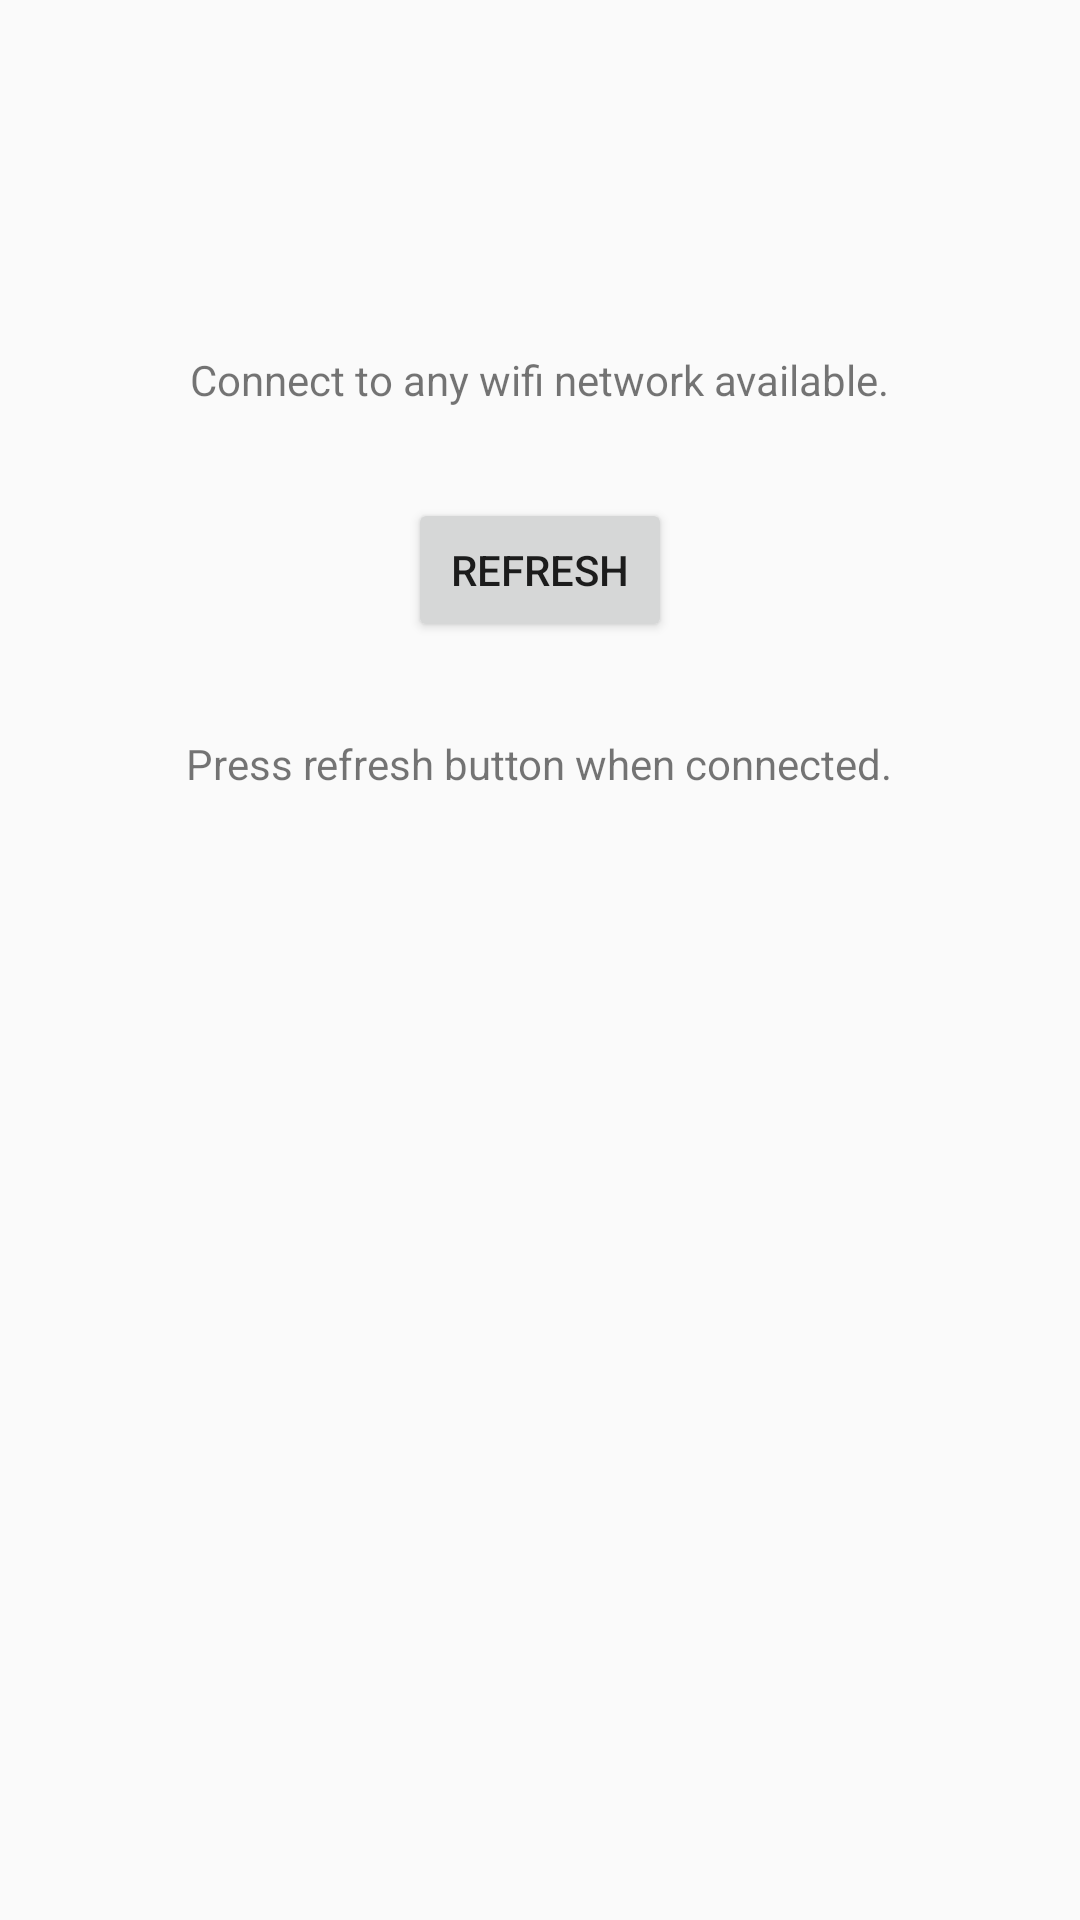

Android layout source for this screen:
<!-- AndroidManifest.xml: application theme AppTheme -->
<!-- res/layout/select_network_layout.xml -->
<?xml version="1.0" encoding="utf-8"?>
<RelativeLayout xmlns:android="http://schemas.android.com/apk/res/android"
    android:layout_width="match_parent"
    android:layout_height="match_parent" >

    <TextView
        android:id="@+id/textView1"
        android:layout_width="wrap_content"
        android:layout_height="wrap_content"
        android:layout_alignParentTop="true"
        android:layout_centerHorizontal="true"
        android:layout_marginTop="117dp"
        android:text="Connect to any wifi network available." />

    <TextView
        android:id="@+id/textView2"
        android:layout_width="wrap_content"
        android:layout_height="wrap_content"
        android:layout_below="@+id/textView1"
        android:layout_centerHorizontal="true"
        android:layout_marginTop="109dp"
        android:text="Press refresh button when connected." />

    <Button
        android:id="@+id/btnRefresh"
        android:layout_width="wrap_content"
        android:layout_height="wrap_content"
        android:layout_below="@+id/textView1"
        android:layout_centerHorizontal="true"
        android:layout_marginTop="30dp"
        android:text="Refresh" />

</RelativeLayout>
<!-- resources referenced by this layout -->
<resources>
  <style name="AppTheme" parent="AppBaseTheme">
          
      </style>
  <style name="AppBaseTheme" parent="Theme.AppCompat.Light.DarkActionBar">
          
          <item name="actionBarTabTextStyle">@style/ActionBarTabTextResizer</item>
      </style>
  <style name="ActionBarTabTextResizer" parent="android:Widget.Holo.Light.ActionBar.TabText.Inverse">
          <item name="android:textSize">12sp</item>
          <item name="android:textColor">#FFFFFF</item>
          </style>
</resources>
